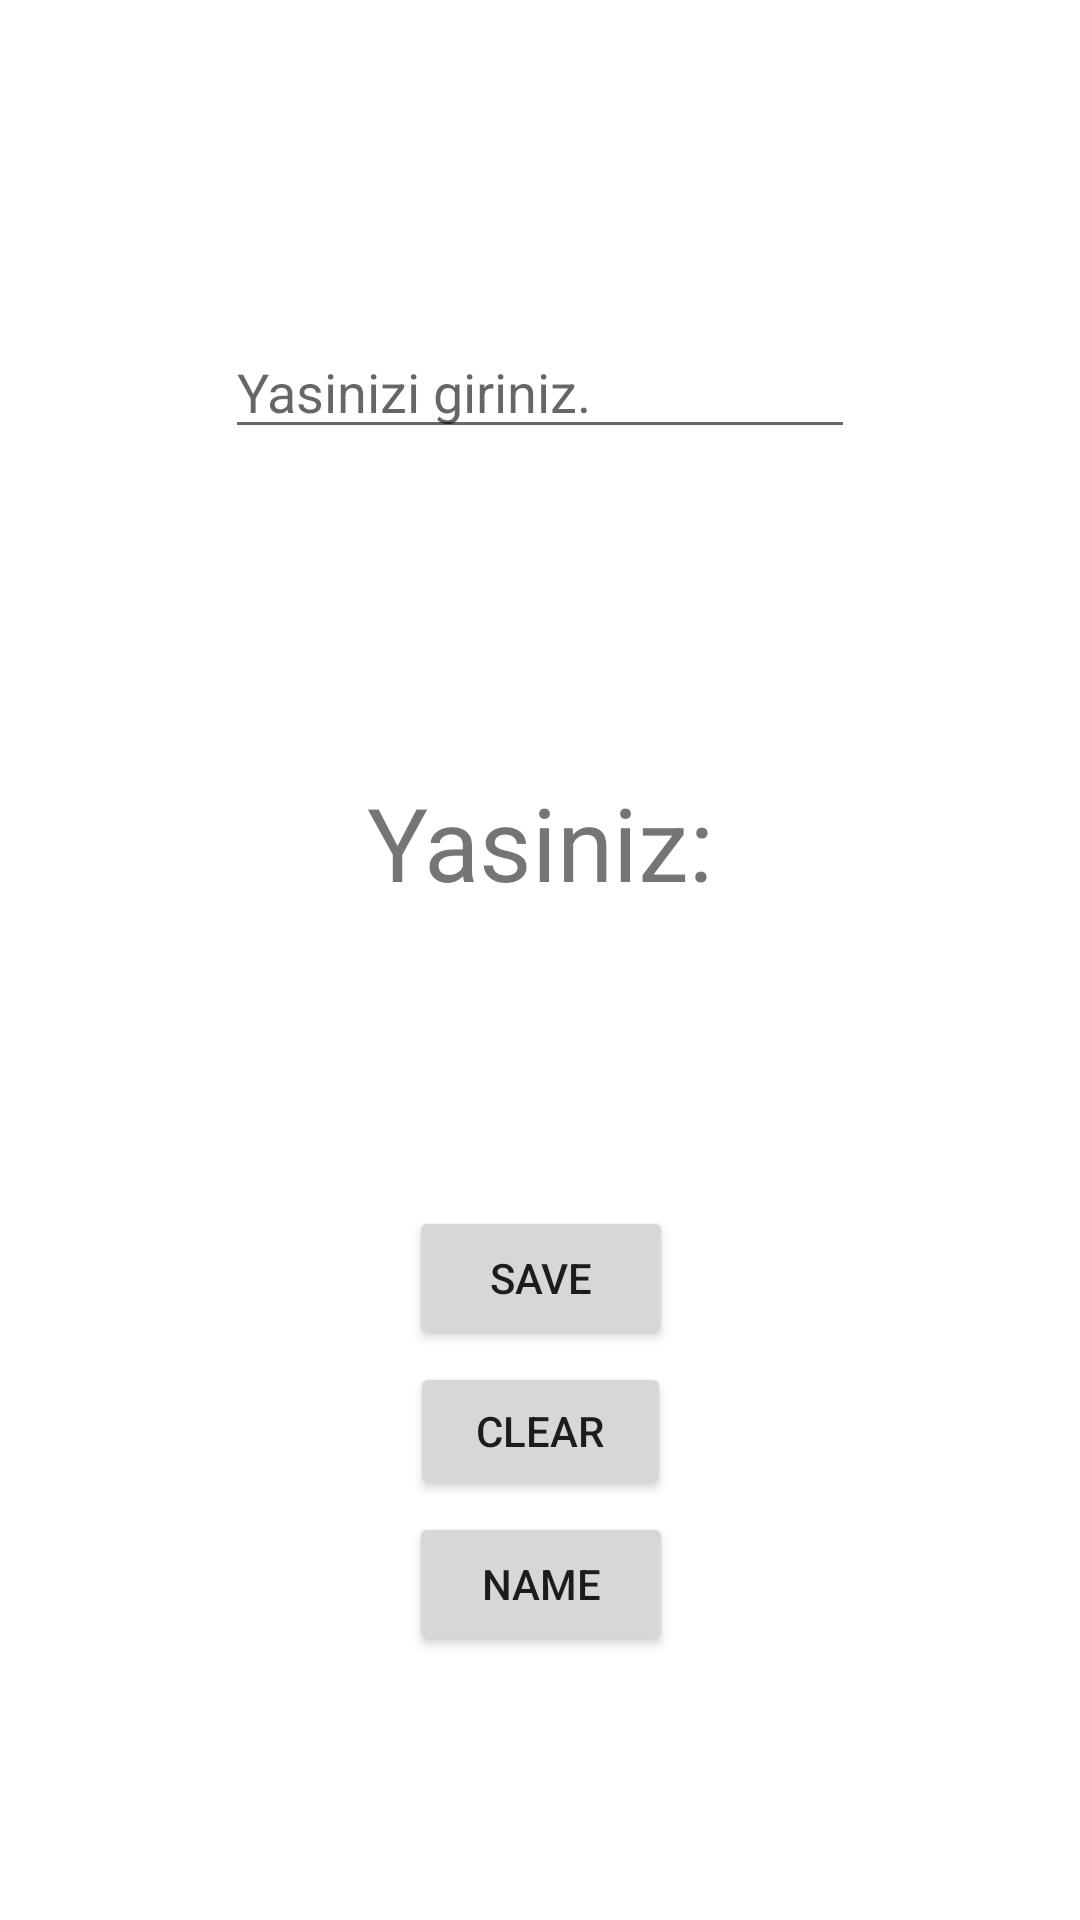

Write the Android layout XML for this screen, with the resource values it uses.
<!-- AndroidManifest.xml: application theme Theme.Datasave -->
<!-- res/layout/activity_main.xml -->
<?xml version="1.0" encoding="utf-8"?>
<androidx.constraintlayout.widget.ConstraintLayout xmlns:android="http://schemas.android.com/apk/res/android"
    xmlns:app="http://schemas.android.com/apk/res-auto"
    xmlns:tools="http://schemas.android.com/tools"
    android:layout_width="match_parent"
    android:layout_height="match_parent"
    android:onClick="nameActivity"
    tools:context=".MainActivity">

    <Button
        android:id="@+id/saveButton"
        android:layout_width="wrap_content"
        android:layout_height="wrap_content"
        android:layout_marginBottom="4dp"
        android:onClick="saveButton"
        android:text="SAVE"
        app:layout_constraintBottom_toTopOf="@+id/clearButton"
        app:layout_constraintEnd_toEndOf="parent"
        app:layout_constraintHorizontal_bias="0.501"
        app:layout_constraintStart_toStartOf="parent" />

    <EditText
        android:id="@+id/ageInput"
        android:layout_width="wrap_content"
        android:layout_height="wrap_content"
        android:ems="10"
        android:hint="Yasinizi giriniz."
        android:inputType="textPersonName"
        app:layout_constraintBottom_toTopOf="@+id/ageResult"
        app:layout_constraintEnd_toEndOf="parent"
        app:layout_constraintStart_toStartOf="parent"
        app:layout_constraintTop_toTopOf="parent" />

    <TextView
        android:id="@+id/ageResult"
        android:layout_width="173dp"
        android:layout_height="92dp"
        android:layout_marginBottom="52dp"
        android:text="Yasiniz:"
        android:textAlignment="center"
        android:textSize="34sp"
        app:layout_constraintBottom_toTopOf="@+id/saveButton"
        app:layout_constraintEnd_toEndOf="parent"
        app:layout_constraintStart_toStartOf="parent" />

    <Button
        android:id="@+id/clearButton"
        android:layout_width="87dp"
        android:layout_height="46dp"
        android:layout_marginBottom="4dp"
        android:onClick="clearButton"
        android:text="CLEAR"
        app:layout_constraintBottom_toTopOf="@+id/nameActivity"
        app:layout_constraintEnd_toEndOf="parent"
        app:layout_constraintStart_toStartOf="parent" />

    <Button
        android:id="@+id/nameActivity"
        android:layout_width="wrap_content"
        android:layout_height="wrap_content"
        android:layout_marginBottom="88dp"
        android:onClick="nameActivityButton"
        android:text="Name"
        app:layout_constraintBottom_toBottomOf="parent"
        app:layout_constraintEnd_toEndOf="parent"
        app:layout_constraintHorizontal_bias="0.501"
        app:layout_constraintStart_toStartOf="parent" />

</androidx.constraintlayout.widget.ConstraintLayout>
<!-- resources referenced by this layout -->
<resources>
  <style name="Theme.Datasave" parent="Theme.MaterialComponents.DayNight.DarkActionBar">
          
          <item name="colorPrimary">@color/purple_500</item>
          <item name="colorPrimaryVariant">@color/purple_700</item>
          <item name="colorOnPrimary">@color/white</item>
          
          <item name="colorSecondary">@color/teal_200</item>
          <item name="colorSecondaryVariant">@color/teal_700</item>
          <item name="colorOnSecondary">@color/black</item>
          
          <item name="android:statusBarColor">?attr/colorPrimaryVariant</item>
          
      </style>
  <!-- not gathered from this repository: default colours our renderer supplied (Android Studio template values) -->
  <color name="purple_500">#FF6200EE</color>
  <color name="purple_700">#FF3700B3</color>
  <color name="teal_200">#FF03DAC5</color>
  <color name="teal_700">#FF018786</color>
  <color name="black">#FF000000</color>
  <color name="white">#FFFFFFFF</color>
</resources>
